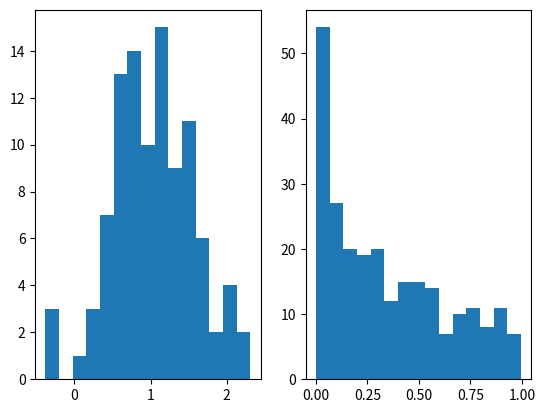

Source code (Python):
# -*- coding: utf-8 -*-
"""
Created on Sun Jun  7 11:20:34 2020

EMD: Earth Mover's Distance
https://towardsdatascience.com/earth-movers-distance-68fff0363ef2

KLD: Kullback-Leibler Divergence

[redacted]
"""
from scipy.stats import wasserstein_distance, entropy
import numpy as np
from scipy.stats import binned_statistic
import random
import matplotlib.pyplot as plt

# In[1]: 1D distribution
np.random.seed(1)

def data_gen(mode='normal', data_n=100, par1=0, par2=1, fixed_bin=False, bin_n=10):
    tiny = 0.00000001    
    intervals  = np.linspace(par1 - 2*par2, par1 + 2*par2, bin_n) 
    
    # what a data distribution will to be generated?
    if mode == 'normal':
        data = [np.random.normal(par1, par2) for _ in range(data_n)]
    if mode == 'lognormal':
        data = [random.lognormvariate(par1, par2) for _ in range(data_n)]
    if mode =='beta':
        data = [random.betavariate(par1, par2) for _ in range(data_n)]
        
    # scipy.stats.binned_statistic(x, values, statistic='mean', bins=10, range=None)
    if fixed_bin == False:
        # using dynamic bin interval
        bins = binned_statistic(data, data,'count', bins = intervals)
    else:
        # using a fixed bin number
        bins = binned_statistic(data, data,'count', bins = bin_n)
    dist = bins[0]/data_n # let sum of dist = 1 
    dist[dist < tiny] = tiny # avoid nan
    return data, dist
# In[2]
bin_number = 15
plt.subplot(1,2,1)
mu = 1; sigma =0.6
x, px = data_gen(mode='normal', data_n=100, par1=mu, par2=sigma, fixed_bin=False, bin_n=bin_number)
plt.hist(x,bin_number)
#print (px)

# In[3]
plt.subplot(1,2,2)
mu = 0.5; sigma =0.8
y, py = data_gen(mode='beta', data_n=250, par1=mu, par2=sigma, fixed_bin=False, bin_n=bin_number)
plt.hist(y,bin_number)
plt.show()

# KL = 0.0
# for i in range(10):
#     KL += px[i] * np.log(px[i] / py[i])
#     # print(str(px[i]) + ' ' + str(py[i]) + ' ' + str(px[i] * np.log(px[i] / py[i])))
# print(KL)
print('KLD:', entropy(px, py))

# scipy.stats.wasserstein_distance(u_values, v_values, u_weights=None, v_weights=None)
# d = wasserstein_distance([3.4, 3.9, 7.5, 7.8], [4.5, 1.4],[1.4, 0.9, 3.1, 7.2], [3.2, 3.5])
#data 1: [3.4, 3.9, 7.5, 7.8] with weigthts = [1.4, 0.9, 3.1, 7.2]；
#data 2: [4.5, 1.4] with weights = [3.2, 3.5]
print('equal weights of EMD:', wasserstein_distance(px, py)) 

weights = [10,5,2,1,1,1,2,5,10]
print('various weights of EMD:', wasserstein_distance(px,weights, py,weights))